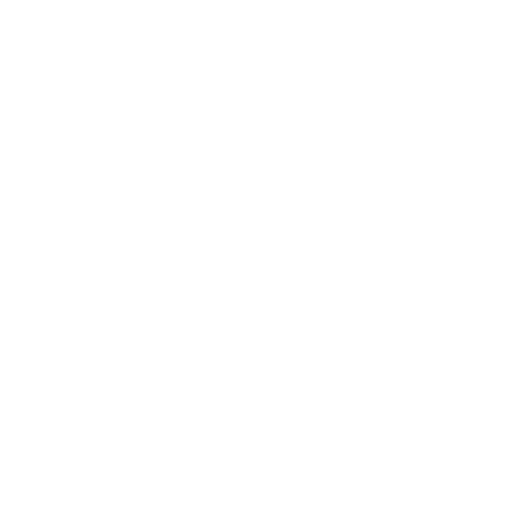
t = 0.00 s
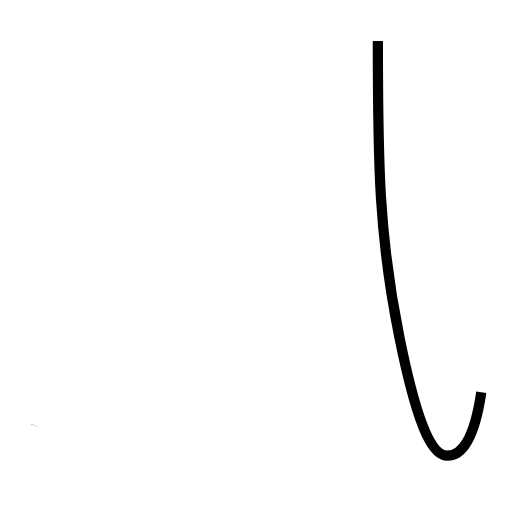
t = 1.49 s
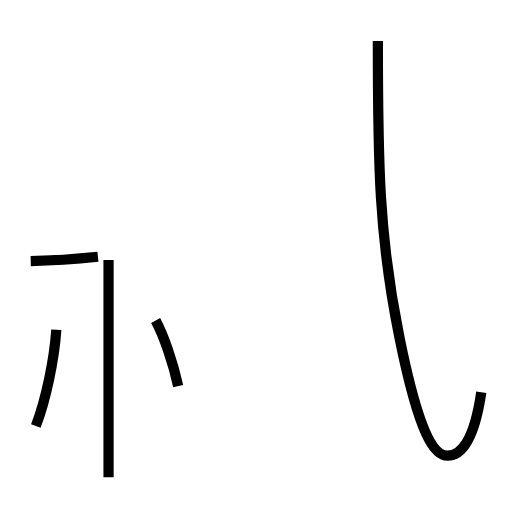
t = 2.81 s
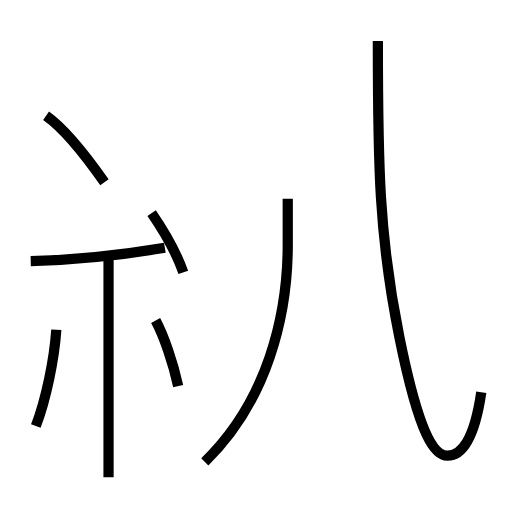
t = 4.30 s
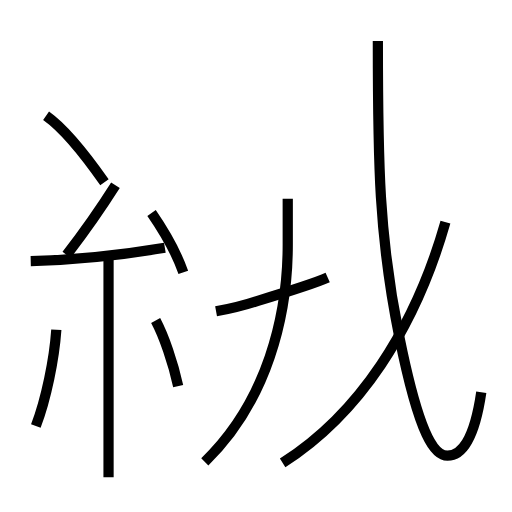
t = 5.76 s
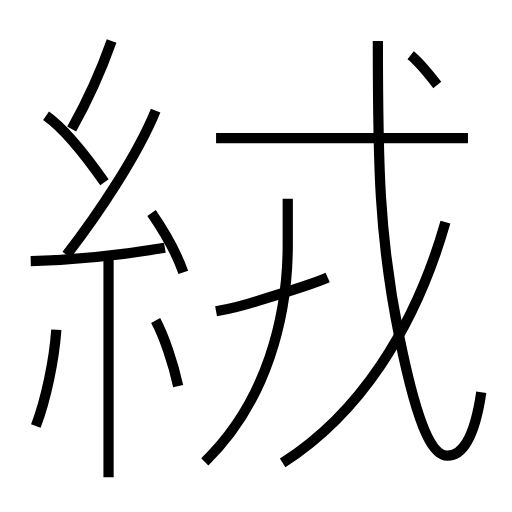
t = 7.15 s

The animated SVG that drew these frames (rendered in a browser with its animation timeline set to each time). Animation: 14 SMIL elements (animate=14); one cycle of 7.15 s.

<?xml version='1.0' encoding='utf-8'?>
<svg viewBox="0.0 -6.0 50.0 50.0" version="1.1" xmlns="http://www.w3.org/2000/svg"><rect x="-1000" y="-1000" width="2000" height="2000" stroke="white" fill="white" /><g style="fill:none;stroke:#000000;stroke-width:1"><path d="M 47.0 -5.7 C 46.3 -0.9 45.0 0.5 43.7 0.5 C 42.5 0.5 41.0 -1.2 39.0 -11.1 C 37.0 -20.9 36.9 -28.1 36.9 -40.0 " transform="translate(0.0 38.0)" stroke-dasharray="49.530675900844244" stroke-dashoffset="49.530675900844244"><animate attributeName="stroke-dashoffset" from="49.530675900844244" to="0" dur="1.4859202770253273s" begin="0s" fill="freeze" /></path><path d="M 3.5 -2.4 C 4.5 -5.0 5.3 -8.9 5.5 -11.8 " transform="translate(0.0 38.0)" stroke-dasharray="9.639717063240692" stroke-dashoffset="9.639717063240692"><animate attributeName="stroke-dashoffset" from="9.639717063240692" to="0" dur="0.28919151189722075s" begin="1.4859202770253273s" fill="freeze" /></path><path d="M 10.6 2.6 L 10.6 -18.6 " transform="translate(0.0 38.0)" stroke-dasharray="21.200000000000003" stroke-dashoffset="21.200000000000003"><animate attributeName="stroke-dashoffset" from="21.200000000000003" to="0" dur="0.636s" begin="1.775111788922548s" fill="freeze" /></path><path d="M 17.4 -6.3 C 16.9 -8.6 16.0 -11.2 15.2 -12.7 " transform="translate(0.0 38.0)" stroke-dasharray="6.784930952827926" stroke-dashoffset="6.784930952827926"><animate attributeName="stroke-dashoffset" from="6.784930952827926" to="0" dur="0.20354792858483778s" begin="2.411111788922548s" fill="freeze" /></path><path d="M 3.0 -18.5 C 7.2 -18.6 11.9 -19.1 16.1 -19.8 " transform="translate(0.0 38.0)" stroke-dasharray="13.174677456316871" stroke-dashoffset="13.174677456316871"><animate attributeName="stroke-dashoffset" from="13.174677456316871" to="0" dur="0.3952403236895061s" begin="2.614659717507386s" fill="freeze" /></path><path d="M 20.0 1.1 C 26.1 -4.8 28.1 -13.2 28.1 -20.1 L 28.1 -24.6 " transform="translate(0.0 38.0)" stroke-dasharray="27.808955751788247" stroke-dashoffset="27.808955751788247"><animate attributeName="stroke-dashoffset" from="27.808955751788247" to="0" dur="0.8342686725536473s" begin="3.009900041196892s" fill="freeze" /></path><path d="M 10.2 -26.2 C 8.1 -29.2 6.2 -31.5 4.5 -32.7 " transform="translate(0.0 38.0)" stroke-dasharray="8.68212388516255" stroke-dashoffset="8.68212388516255"><animate attributeName="stroke-dashoffset" from="8.68212388516255" to="0" dur="0.2604637165548765s" begin="3.8441687137505394s" fill="freeze" /></path><path d="M 17.9 -17.4 C 17.2 -19.4 15.9 -21.6 14.8 -23.2 " transform="translate(0.0 38.0)" stroke-dasharray="6.5940444942936915" stroke-dashoffset="6.5940444942936915"><animate attributeName="stroke-dashoffset" from="6.5940444942936915" to="0" dur="0.19782133482881073s" begin="4.104632430305416s" fill="freeze" /></path><path d="M 21.1 -13.6 C 22.2 -13.8 23.6 -14.1 25.1 -14.6 C 28.4 -15.6 30.9 -16.4 32.0 -16.9 " transform="translate(0.0 38.0)" stroke-dasharray="11.403064137461975" stroke-dashoffset="11.403064137461975"><animate attributeName="stroke-dashoffset" from="11.403064137461975" to="0" dur="0.34209192412385925s" begin="4.302453765134227s" fill="freeze" /></path><path d="M 27.6 1.2 C 35.0 -3.5 40.5 -11.8 43.5 -22.3 " transform="translate(0.0 38.0)" stroke-dasharray="29.002191630297276" stroke-dashoffset="29.002191630297276"><animate attributeName="stroke-dashoffset" from="29.002191630297276" to="0" dur="0.8700657489089182s" begin="4.644545689258086s" fill="freeze" /></path><path d="M 6.5 -19.1 C 9.6 -23.1 13.4 -28.8 15.2 -33.2 " transform="translate(0.0 38.0)" stroke-dasharray="16.61028231338101" stroke-dashoffset="16.61028231338101"><animate attributeName="stroke-dashoffset" from="16.61028231338101" to="0" dur="0.49830846940143025s" begin="5.514611438167004s" fill="freeze" /></path><path d="M 7.0 -31.4 C 8.4 -33.9 9.8 -36.9 10.9 -40.0 " transform="translate(0.0 38.0)" stroke-dasharray="9.453889312515743" stroke-dashoffset="9.453889312515743"><animate attributeName="stroke-dashoffset" from="9.453889312515743" to="0" dur="0.2836166793754723s" begin="6.012919907568435s" fill="freeze" /></path><path d="M 45.7 -30.5 L 21.1 -30.5 " transform="translate(0.0 38.0)" stroke-dasharray="24.6" stroke-dashoffset="24.6"><animate attributeName="stroke-dashoffset" from="24.6" to="0" dur="0.738s" begin="6.296536586943907s" fill="freeze" /></path><path d="M 42.7 -35.7 C 42.0 -36.6 41.0 -37.9 40.1 -38.6" transform="translate(0.0 38.0)" stroke-dasharray="3.9038998491904793" stroke-dashoffset="3.9038998491904793"><animate attributeName="stroke-dashoffset" from="3.9038998491904793" to="0" dur="0.11711699547571437s" begin="7.034536586943908s" fill="freeze" /></path></g></svg>
